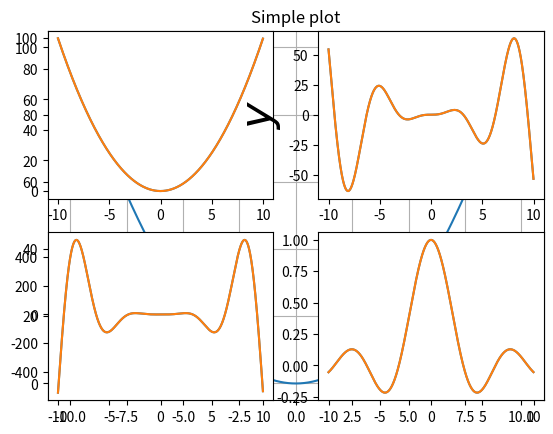
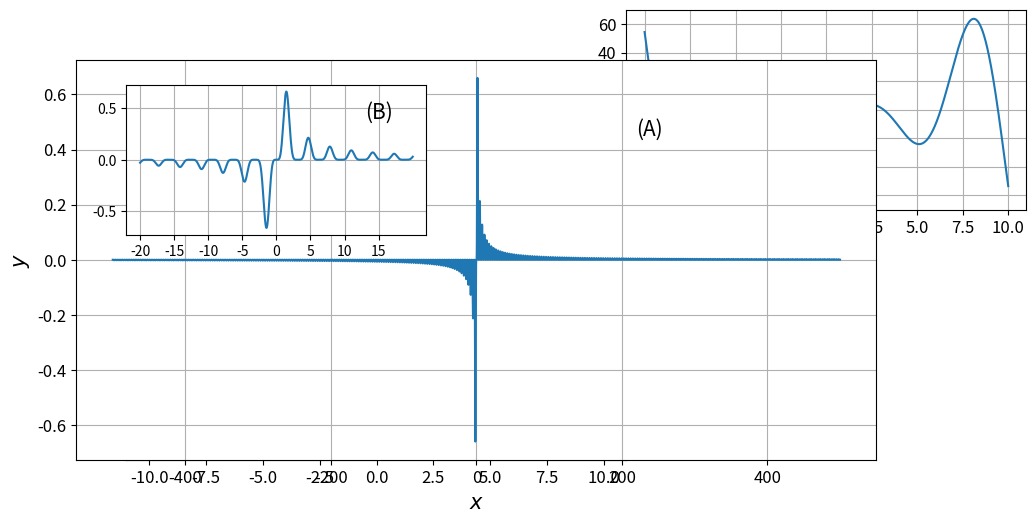
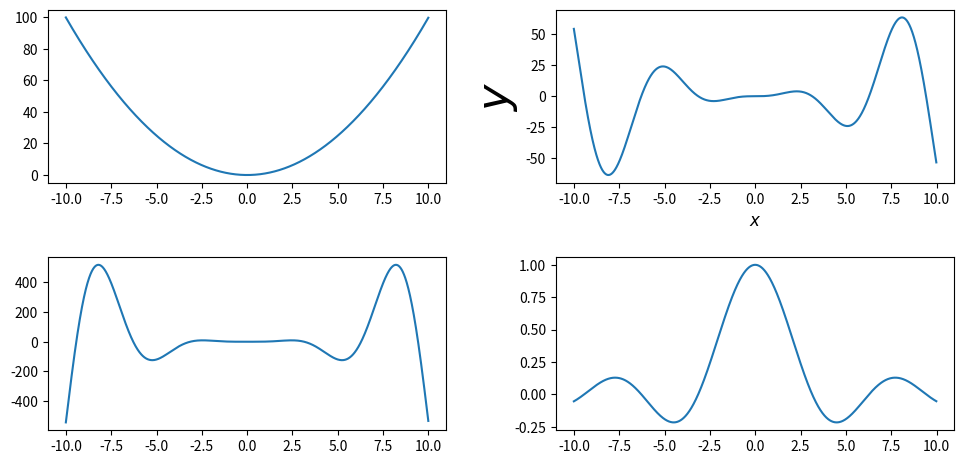
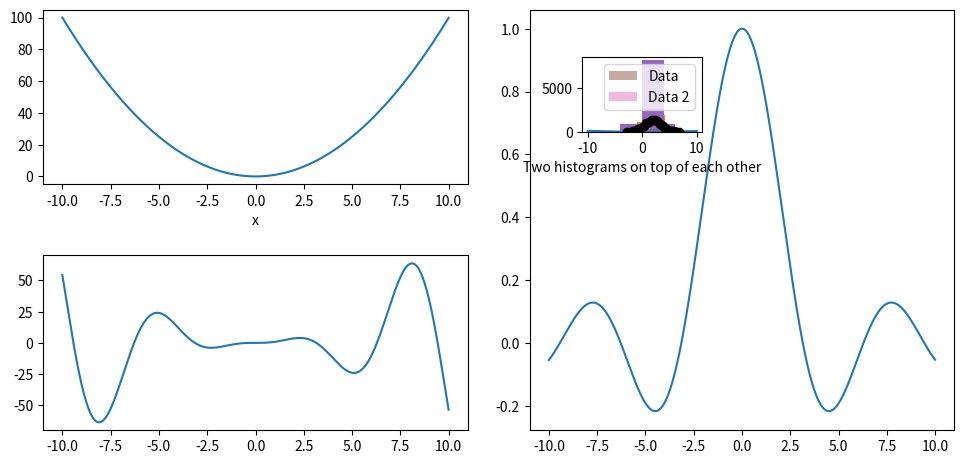

These charts were generated, in order, by the following Python code:
import numpy as np
import pylab as pl # one of the several ways of importing matplotlib

x= np.arange(-10,10,0.01)
y=x*x

pl.plot(x,y)
pl.grid()
pl.title("Simple plot")
pl.show()



import numpy as np
import pylab as pl

pl.rcParams['figure.figsize'] = [10, 5] # setting a nice big figure size

x=np.arange(-10,10,0.01)
y1=x*x
y2=x*x*np.sin(x)
y3=x*x*x*np.sin(x)
y4=np.sin(x)/x

pl.subplot(2,2,1) #2 rows, 2 columns and the 1st plot
pl.plot(x,y1)

pl.subplot(2,2,2)
pl.plot(x,y2)

pl.subplot(2,2,3)
pl.plot(x,y3)

pl.subplot(2,2,4)
pl.plot(x,y4)

pl.show()

import numpy as np
import pylab as pl

x=np.arange(-10,10,0.01)
y1=x*x
y2=x*x*np.sin(x)
y3=x*x*x*np.sin(x)
y4=np.sin(x)/x

pl.subplot(2,2,1)
pl.plot(x,y1)

pl.subplot(2,2,2)
pl.plot(x,y2)
pl.xlabel("$x$",fontsize=12)
pl.ylabel("$y$",fontsize=32)

pl.subplot(2,2,3)
pl.plot(x,y3)

pl.subplot(2,2,4)
pl.plot(x,y4)

pl.show()

import numpy as np
import pylab as pl
pl.rcParams['figure.figsize'] = [10, 5] 

x=np.arange(-10,10,0.01)
y1=x*x
y2=x*x*np.sin(x)
y3=x*x*x*np.sin(x)
y4=np.sin(x)/x

fig=pl.figure("New Figure")

ax0=fig.add_axes([0.1, 0.1, 0.5, 0.5]) # [x0,y0,width,height]
ax0.plot(x,y1)
pl.xticks(fontsize=12)
pl.yticks(fontsize=12)
pl.grid()


ax1=fig.add_axes([.6, .6, .4, 0.4]) # [x0,y0,width,height]
ax1.plot(x,y2)
pl.xticks(fontsize=12)
pl.yticks(fontsize=12)
pl.grid()

pl.savefig("axes_plots.png")

pl.show()

import numpy as np
import pylab as pl
pl.rcParams['figure.figsize'] = [10, 5] 

x=np.arange(-500,500,0.001)

y4=np.sin(x)**6/x

fig=pl.figure("New Figure")

ax=fig.add_axes([0.05, 0.1, 0.8, 0.8]) # [x0,y0,width,height]
ax.plot(x,y4)
pl.xlabel("$x$",fontsize=15)
pl.ylabel("$y$",fontsize=15)
pl.xticks(fontsize=12)
pl.yticks(fontsize=12)
pl.text(220,0.45,"(A)", fontsize=15)
pl.grid()


ax1=fig.add_axes([.1, .55, .3, 0.3]) # [x0,y0,width,height]
ax1.plot(x[480000:520000],y4[480000:520000]) # clearly there are more elegant ways of doing this
pl.xticks(np.arange(-20,20,5),fontsize=10)
pl.yticks(fontsize=10)
pl.text(13,0.4,"(B)", fontsize=15)
pl.grid()


pl.savefig("inset_plots.png")

pl.show()

import numpy as np
import pylab as pl

x=np.arange(-10,10,0.01)
y1=x*x
y2=x*x*np.sin(x)
y3=x*x*x*np.sin(x)
y4=np.sin(x)/x

#define the subplots
fig, axes = pl.subplots(nrows=2, ncols=2)

#now plot
axes[0,0].plot(x,y1)
axes[0,1].plot(x,y2)
axes[1,0].plot(x,y3)
axes[1,1].plot(x,y4)

pl.subplot(2,2,2)
pl.ylabel("$y$", fontsize=32)
pl.xlabel("$x$",fontsize="12")

# But now can change the padding between the plots as we have the figure defined

fig.tight_layout(pad=2.0)

pl.show()


import numpy as np
import pylab as pl

x=np.arange(-10,10,0.01)
y1=x*x
y2=x*x*np.sin(x)
y3=x*x*x*np.sin(x)
y4=np.sin(x)/x

fig=pl.figure()

pl.subplot(2,2,1)
pl.plot(x,y1)
pl.xlabel("x")
pl.subplot(2,2,3)
pl.plot(x,y2)
pl.subplot(1,2,2)
pl.plot(x,y4)

ax=fig.add_axes([0.6,0.7,0.12,0.15])
ax.plot(x,x*x-x+4)



fig.tight_layout(pad=2.0) 
# this will generate a warning as the inset plot is not compatible with tight_layout but it will work 
#for the subplots.

pl.show()



import numpy as np
import numpy.random as npr
import pylab as pl

x_data=npr.normal(loc=2,scale=1.5,size=10000)
# this will generate a Gaussian distribution - we will look more at these later.

pl.hist(x_data) # this will draw a histogram with 10 bins covering the range of the data

pl.show()

pl.hist(x_data,bins=100) # changes it to have 100 bins
pl.show()

x,bins,patches=pl.hist(x_data,bins=20) # you can extract the values and bin boundaries
print("Entries ",x)
print("Bins",bins,len(bins)) # note that there are 21 entries because this is a "fence post" problem

bins=[-5,-4,0,4,6,8]
x,bins,patches=pl.hist(x_data,bins=bins) # you can have any binning that you want
print("Entries ",x)

x_data2=npr.normal(loc=0.5,scale=1.5,size=10000)
pl.hist(x_data,bins=100,alpha=0.5,label="Data")
pl.hist(x_data2,bins=100,alpha=0.5,label="Data 2")
pl.xlabel("Two histograms on top of each other")
pl.legend(loc="best")
pl.show()

import numpy as np
import matplotlib.pyplot as pl

n,bins=np.histogram(x_data,bins=20,range=[-3,7])
x= 0.5 * (bins[1:] + bins[:-1])
y_err=n**0.5 # Assume Poison distribution
pl.errorbar(x,n,y_err,fmt="ok");

